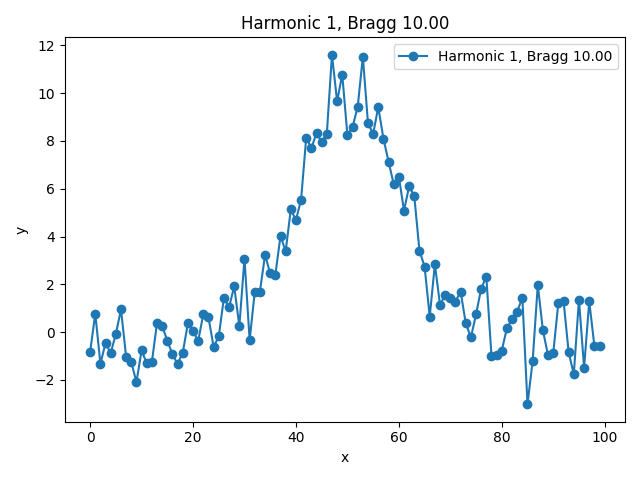

Source data for this figure (header and first rows):
x, y, bragg_angle
0.0, -0.8275, 10.0
1.0, 0.7734, 10.0
2.0, -1.325, 10.0
3.0, -0.4509, 10.0
4.0, -0.8753, 10.0
5.0, -0.07454, 10.0
6.0, 0.9524, 10.0
7.0, -1.036, 10.0
8.0, -1.251, 10.0
9.0, -2.094, 10.0
10.0, -0.7669, 10.0
11.0, -1.301, 10.0
12.0, -1.255, 10.0
13.0, 0.3833, 10.0
14.0, 0.2584, 10.0
15.0, -0.3504, 10.0
16.0, -0.9294, 10.0
17.0, -1.326, 10.0
18.0, -0.8618, 10.0
19.0, 0.3686, 10.0
20.0, 0.04627, 10.0
21.0, -0.3706, 10.0
22.0, 0.7645, 10.0
23.0, 0.6188, 10.0
24.0, -0.6162, 10.0
25.0, -0.1808, 10.0
26.0, 1.436, 10.0
27.0, 1.037, 10.0
28.0, 1.919, 10.0
29.0, 0.2457, 10.0
30.0, 3.079, 10.0
31.0, -0.3355, 10.0
32.0, 1.691, 10.0
33.0, 1.7, 10.0
34.0, 3.234, 10.0
35.0, 2.457, 10.0
36.0, 2.41, 10.0
37.0, 4.025, 10.0
38.0, 3.383, 10.0
39.0, 5.139, 10.0
40.0, 4.683, 10.0
41.0, 5.55, 10.0
42.0, 8.144, 10.0
43.0, 7.695, 10.0
44.0, 8.341, 10.0
45.0, 7.948, 10.0
46.0, 8.295, 10.0
47.0, 11.61, 10.0
48.0, 9.659, 10.0
49.0, 10.78, 10.0
50.0, 8.246, 10.0
51.0, 8.586, 10.0
52.0, 9.424, 10.0
53.0, 11.53, 10.0
54.0, 8.746, 10.0
55.0, 8.294, 10.0
56.0, 9.423, 10.0
57.0, 8.103, 10.0
58.0, 7.132, 10.0
59.0, 6.199, 10.0
... 40 more rows
